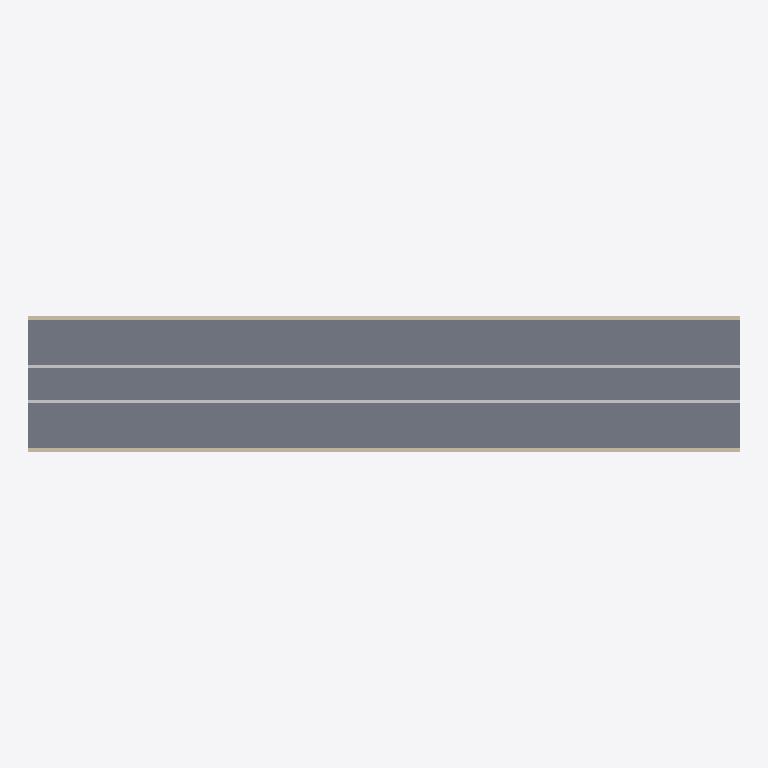
Plan cut of the same IFC building model at storey 'Reference Level' (level 0.00 m, cut at 1.40 m), seen from above with north up, elements coloured by IFC class: 2 walls (beige), 2 other elements (light grey), 1 slab (grey). Cut surfaces are drawn darker.
Extent 42.0 m × 8.0 m × 6.2 m (x, y, z). Storeys (1): Reference Level at 0.00 m. Elements (10): 6 IfcBuildingElementProxy, 2 IfcSlab, 2 IfcWall.

HEADER;
FILE_DESCRIPTION(('ViewDefinition[DesignTransferView]'),'2;1');
FILE_NAME('IVO-Utility-Tunnel.ifc','2026-08-25T00:00:00+00:00',('IFC Viewer Online'),('IFC Viewer Online'),'IfcOpenShell 0.8.6-alpha260809','Bonsai 0.8.6-alpha260809-f05dd4a (Blender 4.5.12','IFC Viewer Online');
FILE_SCHEMA(('IFC4'));
ENDSEC;
DATA;
#1=IFCPROJECT('2BaqUJnD1LEPvm9TQZILrf',$,'IFC + Mobile LiDAR Tunnel Demo','Synthetic IFC4 reference paired with a deterministic temporal LiDAR replay','IFC plus temporal point-cloud exhibition reference','Dense utility-corridor reference for mobile inspection and issue localization','DEMO',(#10,#22),#5);
#27=IFCSITE('2pVUA5xT1MIQZObJ7k2ydd',$,'Utility Tunnel Demo Site','Local-coordinate site for an IFC and temporal point-cloud demonstration',$,#50,$,$,.ELEMENT.,$,$,0.0,$,$);
#33=IFCBUILDING('2t$S5lud1HJvNfIIYn$9Ot',$,'Linear Utility Corridor',$,$,#56,$,'Dense utility-corridor reference for mobile inspection and issue localization',.ELEMENT.,$,$,$);
#39=IFCBUILDINGSTOREY('1Yt$3ZPhrPxRYRopKuNVzB',$,'Reference Level',$,$,#62,$,'Temporal LiDAR reference level',.ELEMENT.,0.0);
#75=IFCSLAB('1B_9tdw69OyucBpAf2eq9T',$,'Tunnel Floor','Utility tunnel envelope',$,#84,#95,$,$);
#135=IFCWALL('2m8cVCd9TMCOq8D0uvKFoQ',$,'Tunnel Wall North','Utility tunnel envelope',$,#142,#153,$,$);
#115=IFCWALL('3CRjRC0nPVKgXvAR3Evmu0',$,'Tunnel Wall South','Utility tunnel envelope',$,#123,#134,$,$);
#206=IFCBUILDINGELEMENTPROXY('3aTotUlU9JHeo2mc6HmN4$',$,'Inspection Rail 1','Inspection trolley guide rail',$,#211,#222,$,$);
#223=IFCBUILDINGELEMENTPROXY('1XZMVWMQPIERUwv9AzR1TL',$,'Inspection Rail 2','Inspection trolley guide rail',$,#228,#239,$,$);
ENDSEC;
